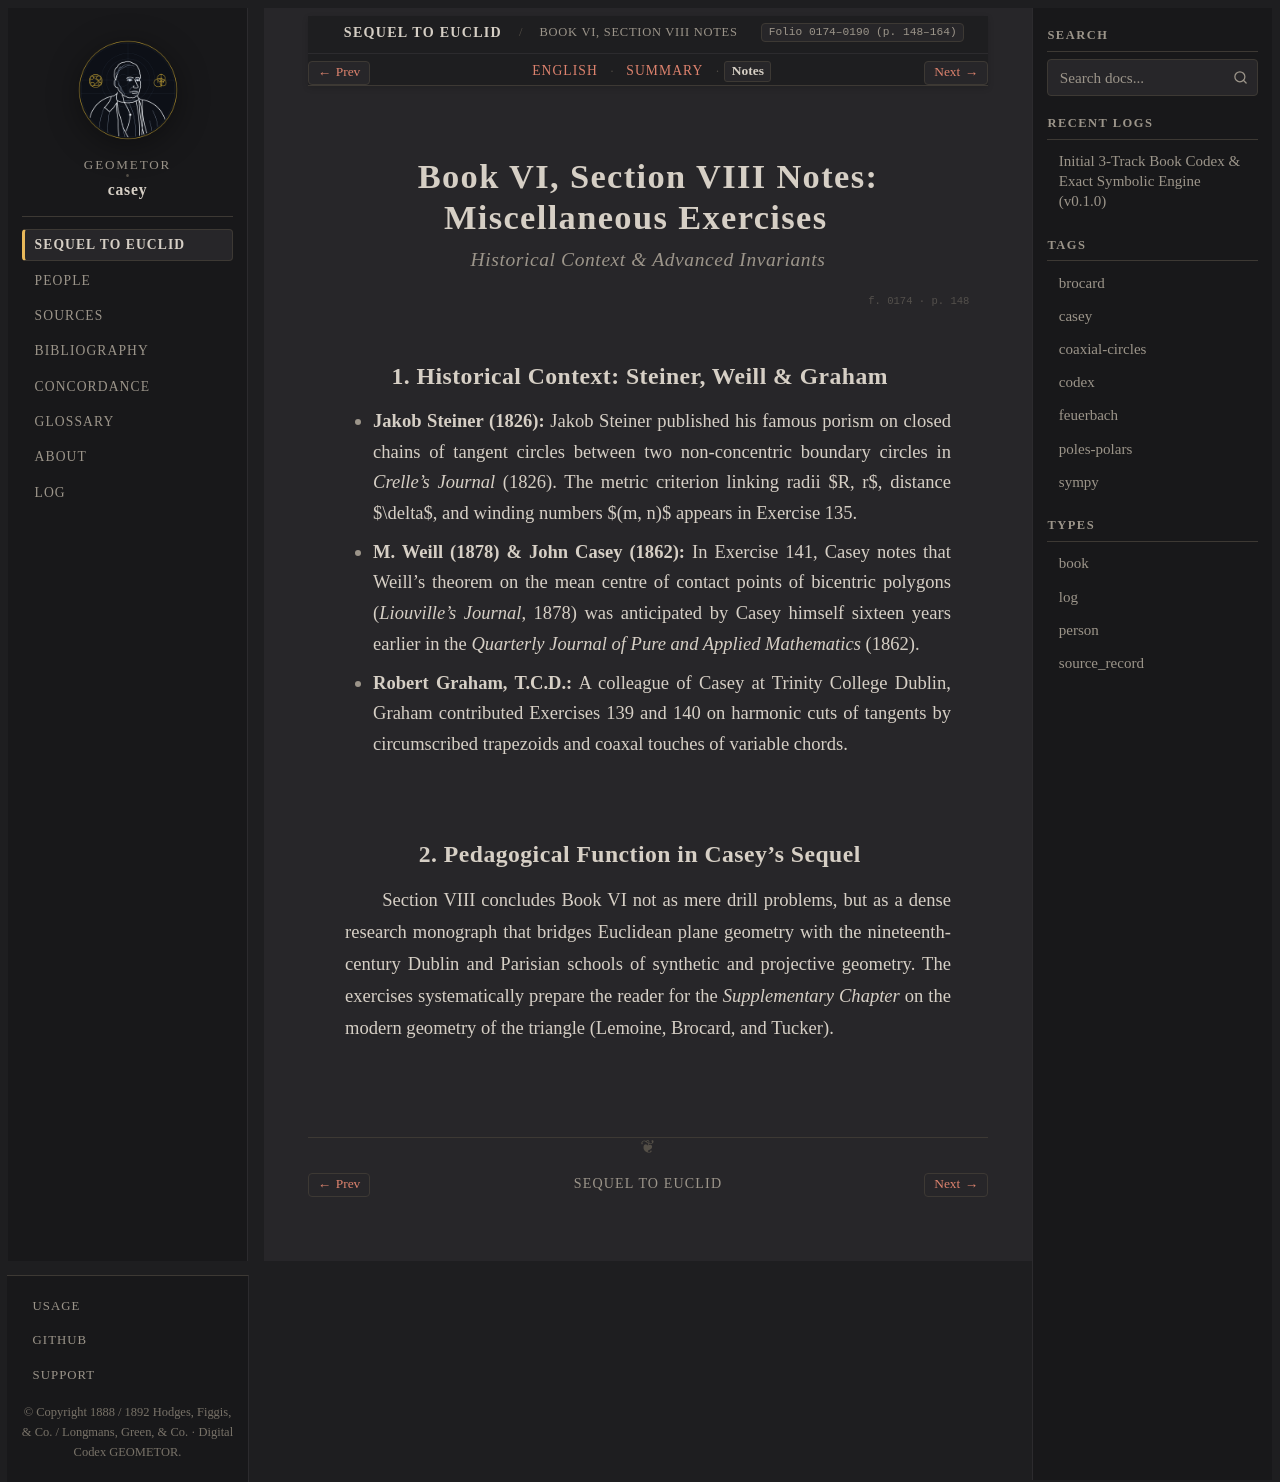

repository: geometor/casey · page: sequel_to_euclid/book_06/section_08-notes.html · generator: sphinx

:title: Book VI, Section VIII Notes — Miscellaneous Exercises
:layout: book
:canonical_id: Book VI, Section VIII Notes
:order: 8
:folio: 0174–0190 (p. 148–164)
:tracks: English: section_08-en | Summary: section_08-summary | Notes: section_08-notes

.. _casey-book-06-sec-08-notes:

Book VI, Section VIII Notes: Miscellaneous Exercises
====================================================

.. rubric:: Historical Context & Advanced Invariants

.. folio:: 0174
   :page: 148

1. Historical Context: Steiner, Weill & Graham
----------------------------------------------

* **Jakob Steiner (1826):** Jakob Steiner published his famous porism on closed chains of tangent circles between two non-concentric boundary circles in *Crelle's Journal* (1826). The metric criterion linking radii $R, r$, distance $\delta$, and winding numbers $(m, n)$ appears in Exercise 135.
* **M. Weill (1878) & John Casey (1862):** In Exercise 141, Casey notes that Weill's theorem on the mean centre of contact points of bicentric polygons (*Liouville's Journal*, 1878) was anticipated by Casey himself sixteen years earlier in the *Quarterly Journal of Pure and Applied Mathematics* (1862).
* **Robert Graham, T.C.D.:** A colleague of Casey at Trinity College Dublin, Graham contributed Exercises 139 and 140 on harmonic cuts of tangents by circumscribed trapezoids and coaxal touches of variable chords.

2. Pedagogical Function in Casey's Sequel
-----------------------------------------

Section VIII concludes Book VI not as mere drill problems, but as a dense research monograph that bridges Euclidean plane geometry with the nineteenth-century Dublin and Parisian schools of synthetic and projective geometry. The exercises systematically prepare the reader for the *Supplementary Chapter* on the modern geometry of the triangle (Lemoine, Brocard, and Tucker).
